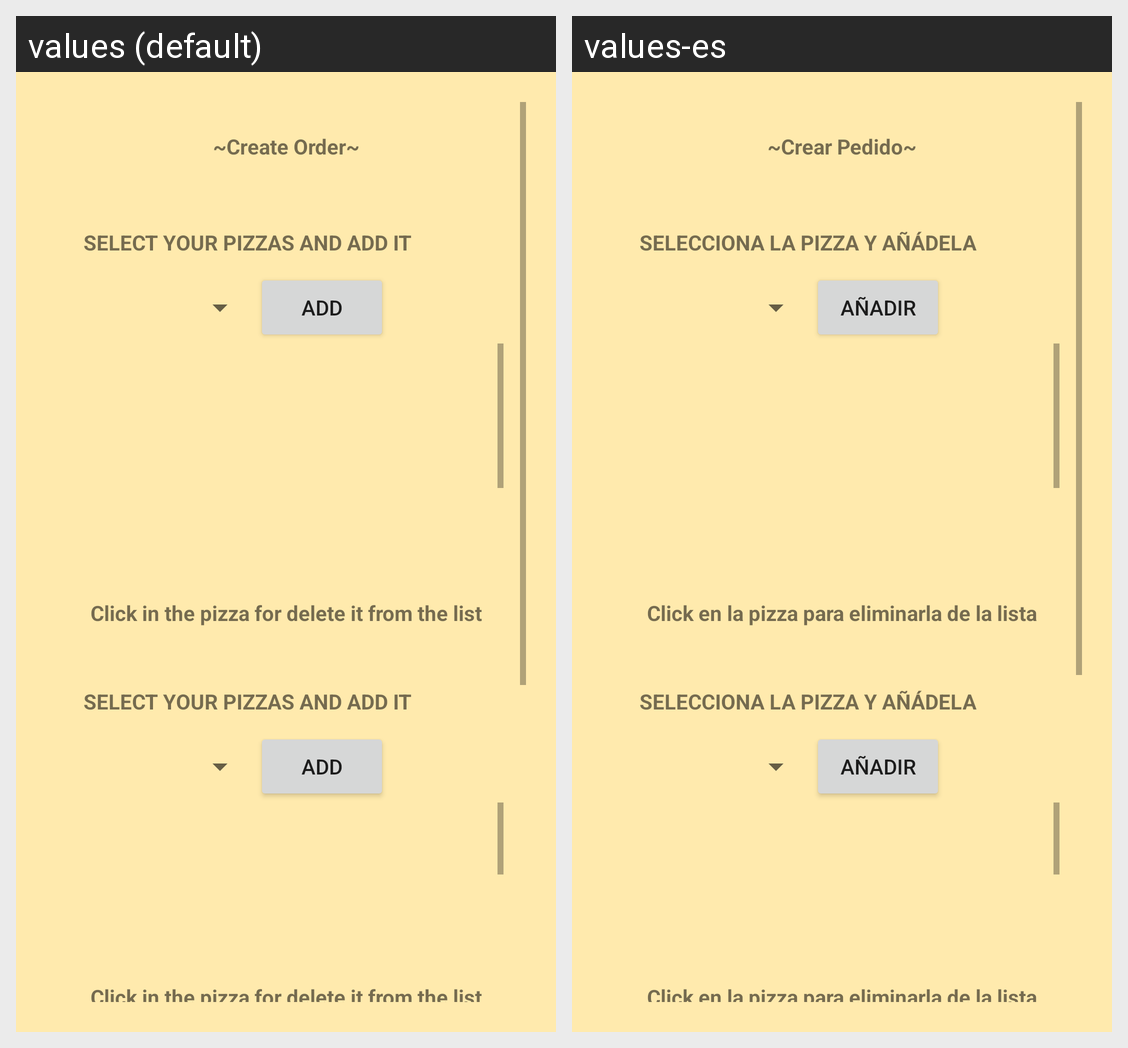

Here is an Android app screen in its default locale and in the app's own translations. Write out the translated-string differences for the strings that appear on this screen.
Android screen res/layout/activity_create_order_screen.xml rendered under 2 locales, left to right: values (default), values-es. Device: Nexus 5 (rendered at 1080×1920; each locale shown at half size, 540×960, under a caption strip naming it); theme Theme.Pizzeria.
Strings drawn on this screen, with the default value and each locale's value (text and hints the layout hard-codes, and strings that could not be matched under every locale, appear in the picture but are not listed):

tvCreateOder
  values: ~Create Order~
  values-es: ~Crear Pedido~

tvPizzaSelection
  values: SELECT YOUR PIZZAS AND ADD IT
  values-es: SELECCIONA LA PIZZA Y AÑÁDELA

btnAdd
  values: ADD
  values-es: AÑADIR

tvListPizzaHelp
  values: Click in the pizza for delete it from the list
  values-es: Click en la pizza para eliminarla de la lista
